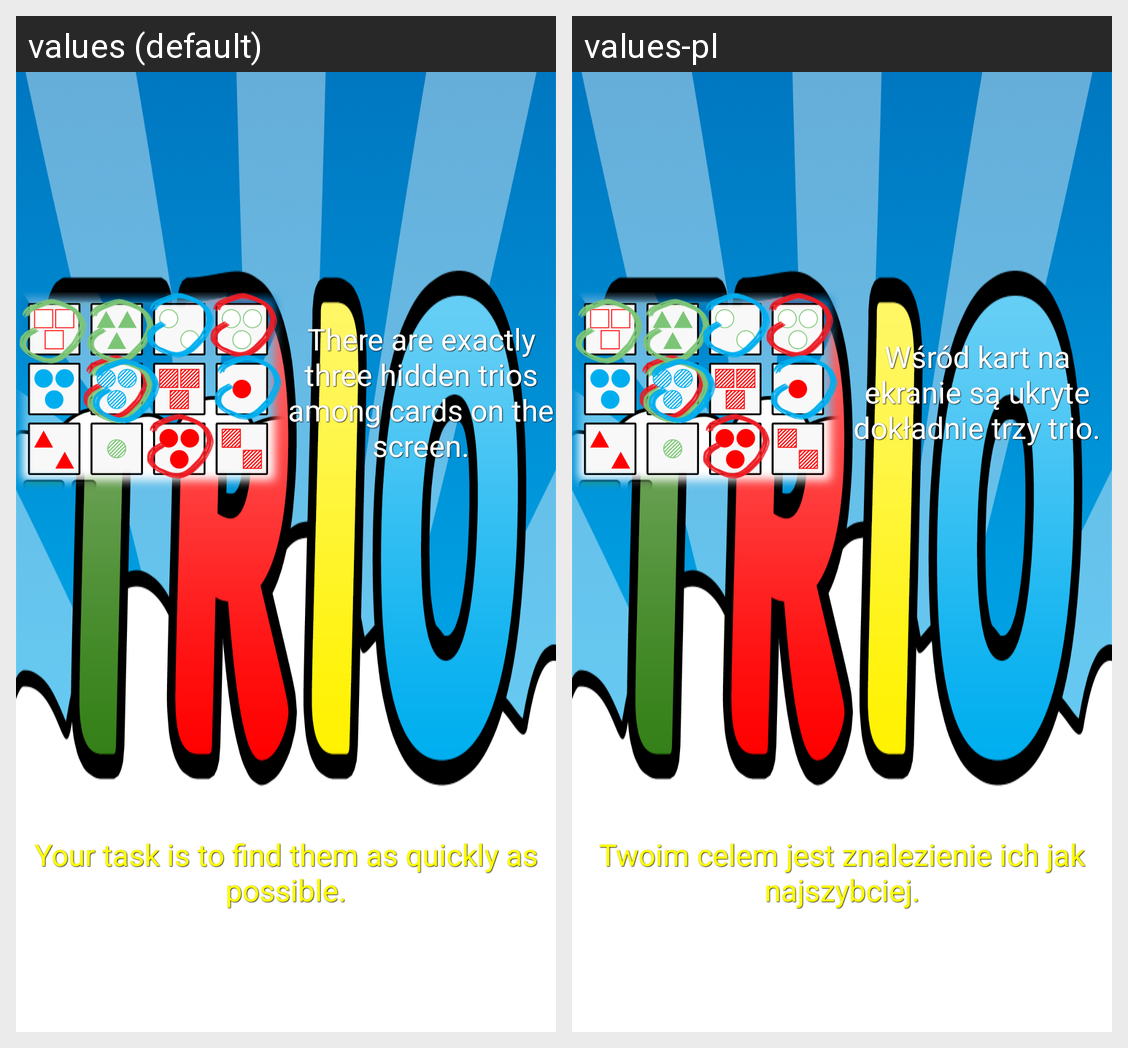

The same Android screen rendered under two of its app's locales, left to right. List the strings drawn on it with the default value and each locale's translation.
Android screen res/layout/help_practice_fragment1.xml rendered under 2 locales, left to right: values (default), values-pl. Device: Nexus 5 (rendered at 1080×1920; each locale shown at half size, 540×960, under a caption strip naming it); theme app_loader_theme.
Strings drawn on this screen, with the default value and each locale's value (text and hints the layout hard-codes, and strings that could not be matched under every locale, appear in the picture but are not listed):

help_practice_1
  values: There are exactly three hidden trios among cards on the screen.
  values-pl: Wśród kart na ekranie są ukryte dokładnie trzy trio.

help_practice_goal
  values: Your task is to find them as quickly as possible.
  values-pl: Twoim celem jest znalezienie ich jak najszybciej.
